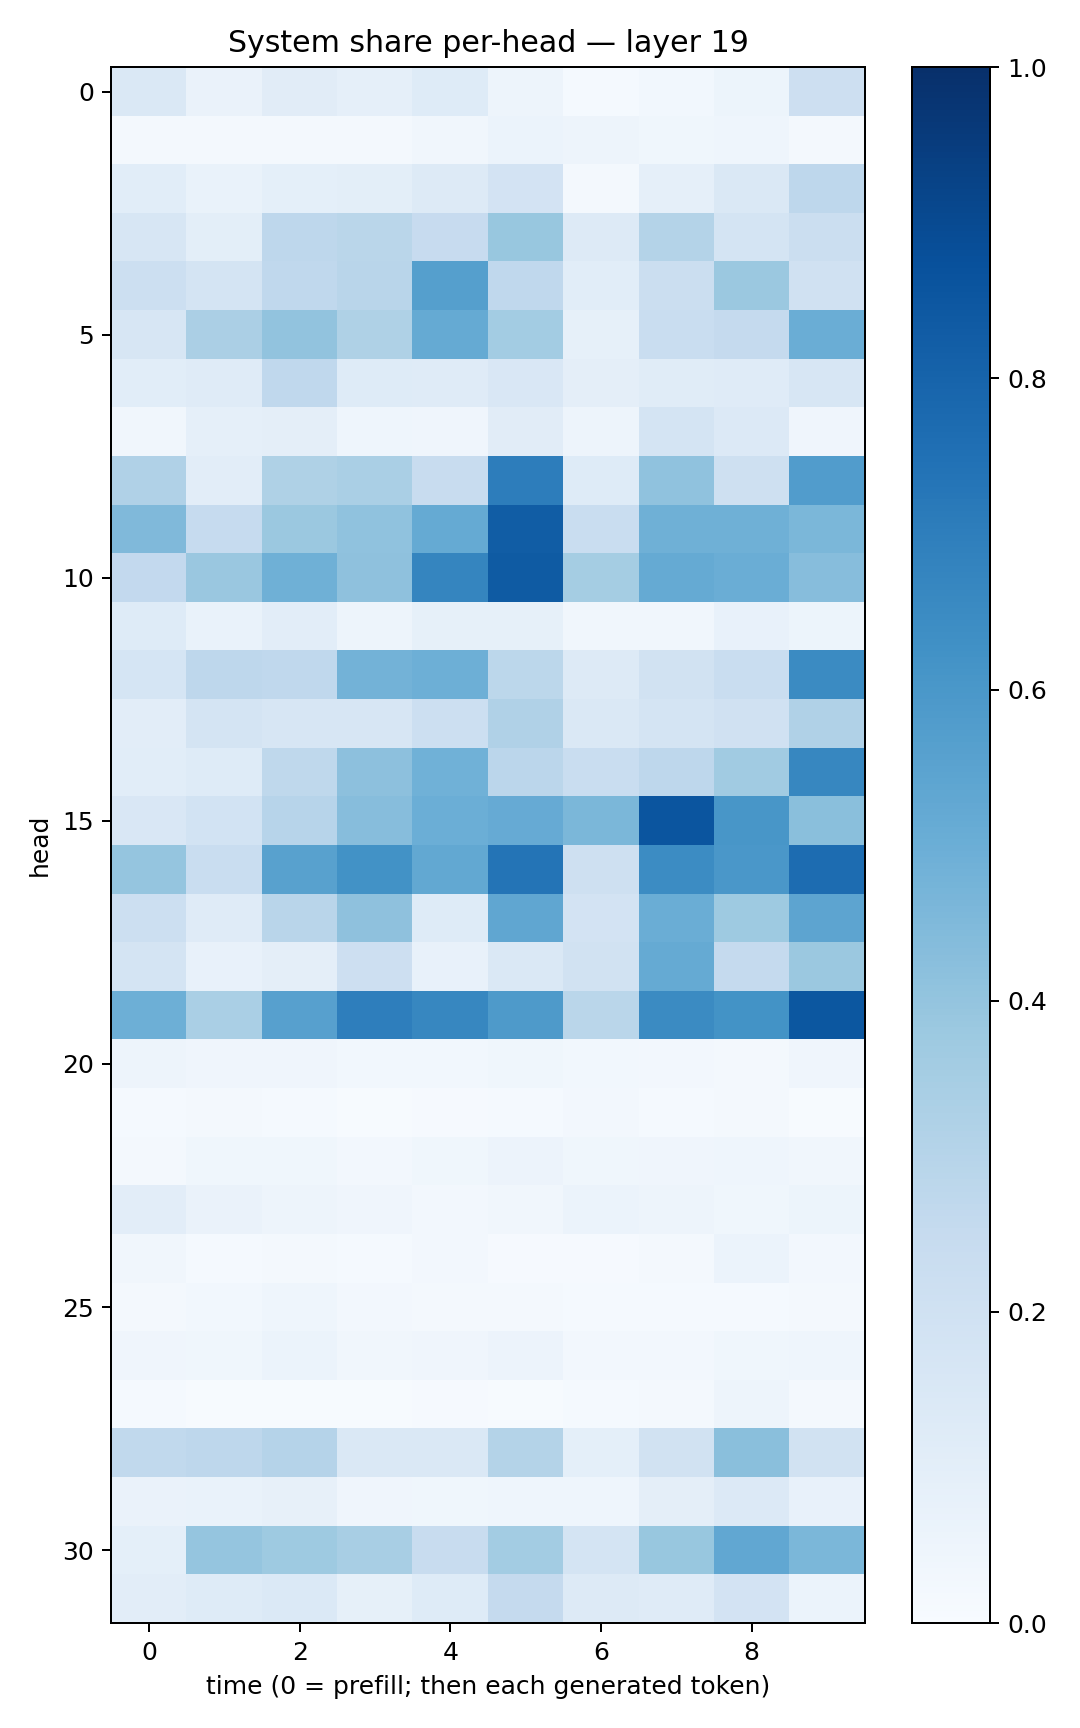

The data file committed next to this chart (first rows):
0.14841092, 0.06269289, 0.11220139, 0.08959804, 0.12409613, 0.04860711, 0.013135545, 0.029225767, 0.050984826, 0.21097203
0.01749, 0.01686, 0.0167, 0.01703, 0.03236, 0.05933, 0.04777, 0.03876, 0.04342, 0.01955
0.108, 0.06706, 0.09314, 0.1012, 0.1268, 0.1814, 0.02312, 0.0886, 0.1481, 0.2748
0.1639, 0.09909, 0.2751, 0.2882, 0.244, 0.3876, 0.1294, 0.3068, 0.1753, 0.2248
0.2172, 0.1744, 0.2693, 0.2918, 0.5645, 0.2676, 0.109, 0.2245, 0.3795, 0.1977
0.157, 0.3354, 0.4031, 0.3212, 0.5159, 0.3581, 0.08376, 0.2327, 0.2517, 0.5038
0.1068, 0.1176, 0.2688, 0.1242, 0.1207, 0.1519, 0.09411, 0.1145, 0.1173, 0.1639
0.03298, 0.08918, 0.09544, 0.04456, 0.04102, 0.1105, 0.04943, 0.1792, 0.1343, 0.04272
0.3166, 0.1051, 0.3226, 0.3385, 0.2419, 0.701, 0.1213, 0.4073, 0.2071, 0.5776
0.446, 0.2466, 0.3824, 0.4097, 0.5162, 0.8254, 0.232, 0.491, 0.4914, 0.4602
0.2605, 0.384, 0.4908, 0.4117, 0.6704, 0.8328, 0.3545, 0.5164, 0.5019, 0.433
0.1242, 0.0693, 0.1029, 0.04727, 0.08246, 0.08484, 0.03338, 0.03489, 0.07253, 0.05158
0.1692, 0.276, 0.2671, 0.4769, 0.4948, 0.2794, 0.1273, 0.1879, 0.2313, 0.6513
0.1029, 0.1779, 0.1581, 0.1583, 0.2183, 0.3165, 0.1411, 0.1791, 0.1968, 0.3169
0.1081, 0.1223, 0.2722, 0.4151, 0.4862, 0.2814, 0.2317, 0.2757, 0.3651, 0.6655
0.1487, 0.1844, 0.2948, 0.4324, 0.4977, 0.5149, 0.4588, 0.8564, 0.6032, 0.422
0.3968, 0.2309, 0.5579, 0.6213, 0.5236, 0.7367, 0.2051, 0.6477, 0.6014, 0.7692
0.2165, 0.12, 0.2891, 0.411, 0.1247, 0.5324, 0.1815, 0.5018, 0.3737, 0.5427
0.1725, 0.07179, 0.09668, 0.2113, 0.07185, 0.1456, 0.1938, 0.5187, 0.2508, 0.3803
0.4958, 0.3389, 0.5599, 0.6979, 0.6651, 0.5883, 0.2865, 0.651, 0.6191, 0.8515
0.04911, 0.04026, 0.03953, 0.02955, 0.03001, 0.03786, 0.02771, 0.02656, 0.01805, 0.04178
0.01426, 0.01566, 0.01198, 0.006113, 0.009935, 0.01484, 0.02438, 0.01534, 0.01622, 0.007503
0.0214, 0.03838, 0.03719, 0.02659, 0.03614, 0.05779, 0.03563, 0.04106, 0.0456, 0.03211
0.1048, 0.06433, 0.0478, 0.03951, 0.02386, 0.03362, 0.06115, 0.04982, 0.03683, 0.0537
0.03265, 0.01205, 0.01582, 0.01367, 0.02647, 0.01103, 0.009627, 0.02217, 0.05936, 0.02527
0.01945, 0.02805, 0.04446, 0.02441, 0.01858, 0.02308, 0.01183, 0.01459, 0.01529, 0.01615
0.0416, 0.03586, 0.05883, 0.03372, 0.04249, 0.05621, 0.02701, 0.02661, 0.0353, 0.04428
0.01422, 0.006177, 0.007688, 0.006907, 0.009559, 0.006923, 0.01346, 0.01657, 0.04761, 0.01693
0.2647, 0.2746, 0.3039, 0.1462, 0.1449, 0.3079, 0.09013, 0.1886, 0.4249, 0.1916
0.06637, 0.06877, 0.07844, 0.0425, 0.03876, 0.04679, 0.04463, 0.09393, 0.133, 0.07365
0.09322, 0.3958, 0.3738, 0.3434, 0.2388, 0.3569, 0.1757, 0.3902, 0.5307, 0.4607
0.1037, 0.122, 0.1374, 0.0844, 0.1234, 0.253, 0.1268, 0.12, 0.182, 0.06155
